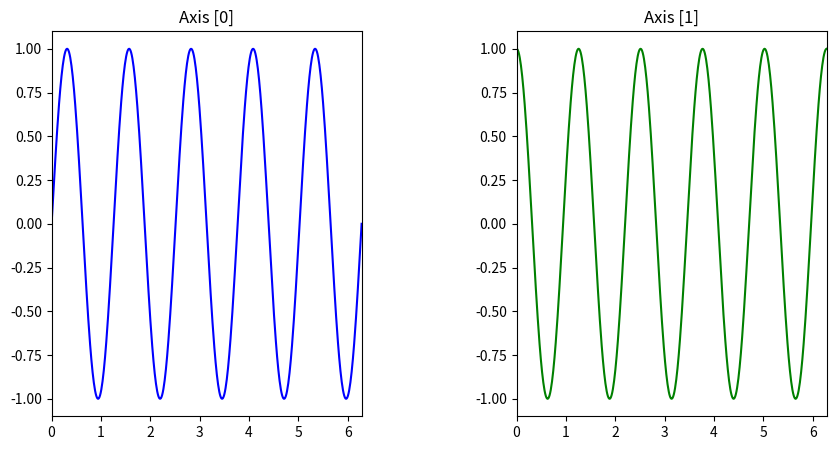

Generate this figure with matplotlib:
import matplotlib.pyplot as plt
import numpy as np

x = np.linspace(0, 2 * np.pi, num=500)
y1 = np.sin(5 * x)
y2 = np.cos(5 * x)

fig, (ax1, ax2) = plt.subplots(nrows=1, ncols=2, figsize=(10, 5))

ax1.plot(x, y1, color='blue')
ax1.set_title('Axis [0]')
ax1.set_xlim(0, 2 * np.pi)

ax2.plot(x, y2, color='green')
ax2.set_title('Axis [1]')
ax2.set_xlim(0, 2 * np.pi)

plt.subplots_adjust(wspace=0.5)

# Show the plot
plt.show()
